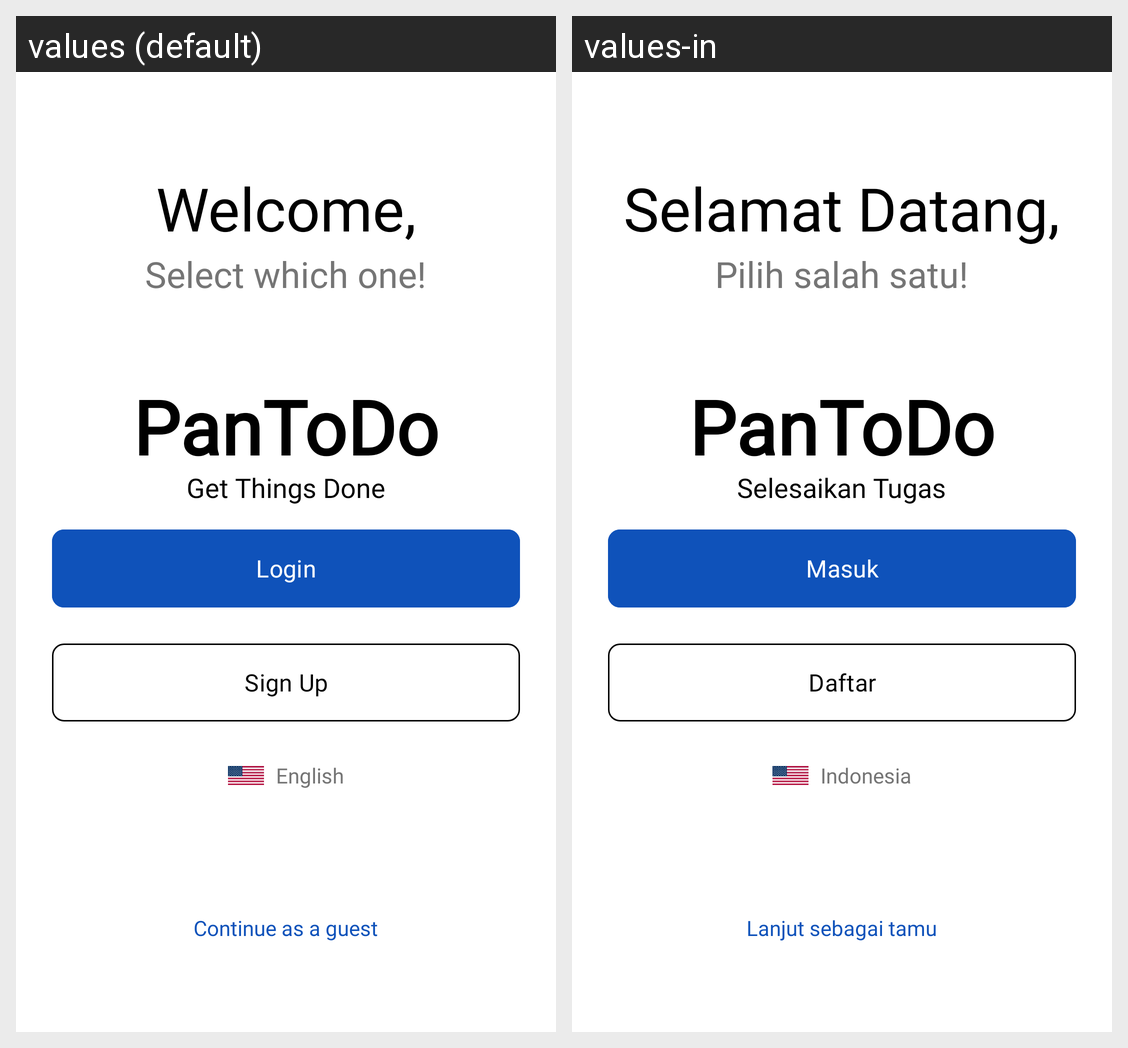

Strings drawn on this Android screen and how each of the app's shown locales translates them:
Android screen res/layout/activity_welcome_select.xml rendered under 2 locales, left to right: values (default), values-in. Device: Nexus 5 (rendered at 1080×1920; each locale shown at half size, 540×960, under a caption strip naming it); theme Theme.Material3.DayNight.NoActionBar.
Strings drawn on this screen, with the default value and each locale's value (text and hints the layout hard-codes, and strings that could not be matched under every locale, appear in the picture but are not listed):

welcome_select
  values: Welcome,
  values-in: Selamat Datang,

welcome_select_desc
  values: Select which one!
  values-in: Pilih salah satu!

app_name
  values: PanToDo
  values-in: PanToDo

slogan
  values: Get Things Done
  values-in: Selesaikan Tugas

login
  values: Login
  values-in: Masuk

signup
  values: Sign Up
  values-in: Daftar

current_lang
  values: English
  values-in: Indonesia

continue_guest
  values: Continue as a guest
  values-in: Lanjut sebagai tamu
